Run: headless pygame with SDL's dummy video driver; simulated clock (each Clock.tick advances the game by its frame time, no real sleeping); random seed 0; keys injected as events and as key.get_pressed() state; no mouse input.
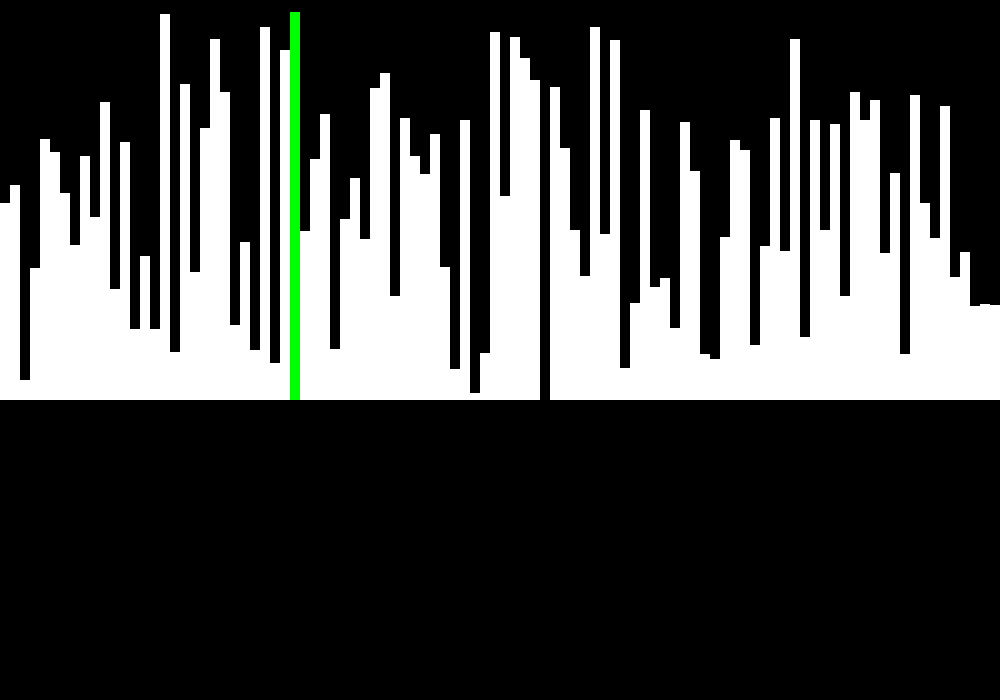
Frame 1 of 4 · flips 1–60 · no input
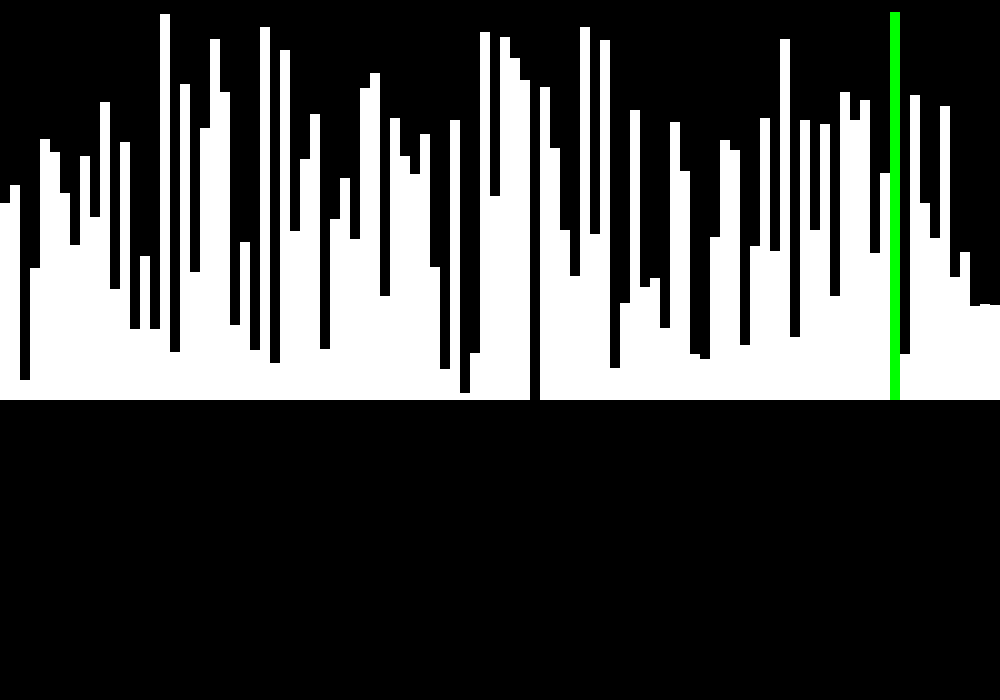
Frame 2 of 4 · flips 61–180 · tapped SPACE, RETURN · held RIGHT (→), D
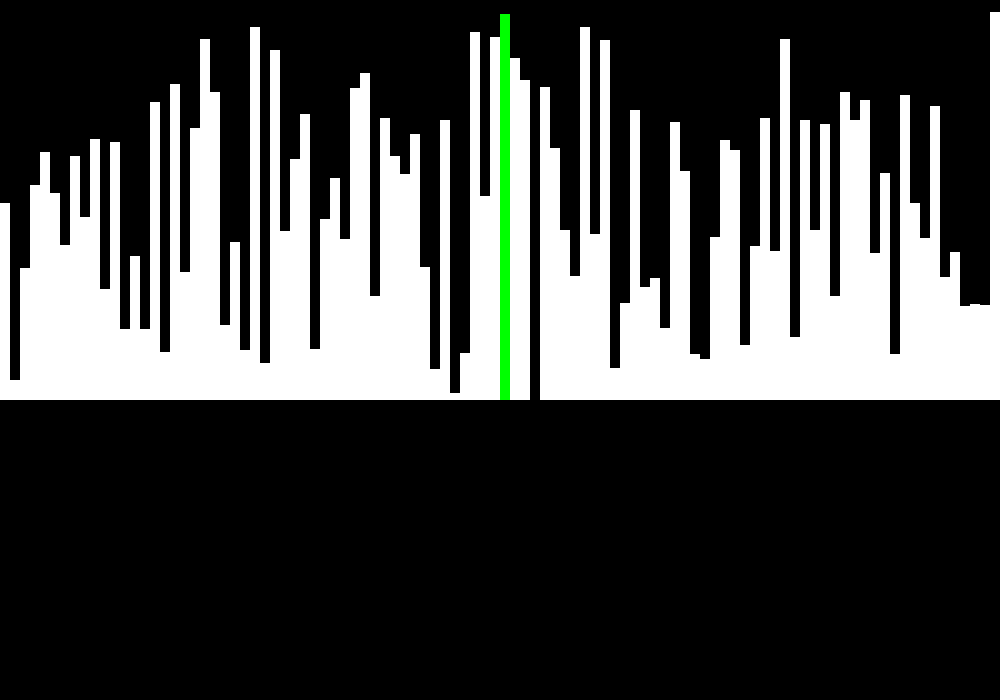
Frame 3 of 4 · flips 181–300 · held DOWN (↓), S
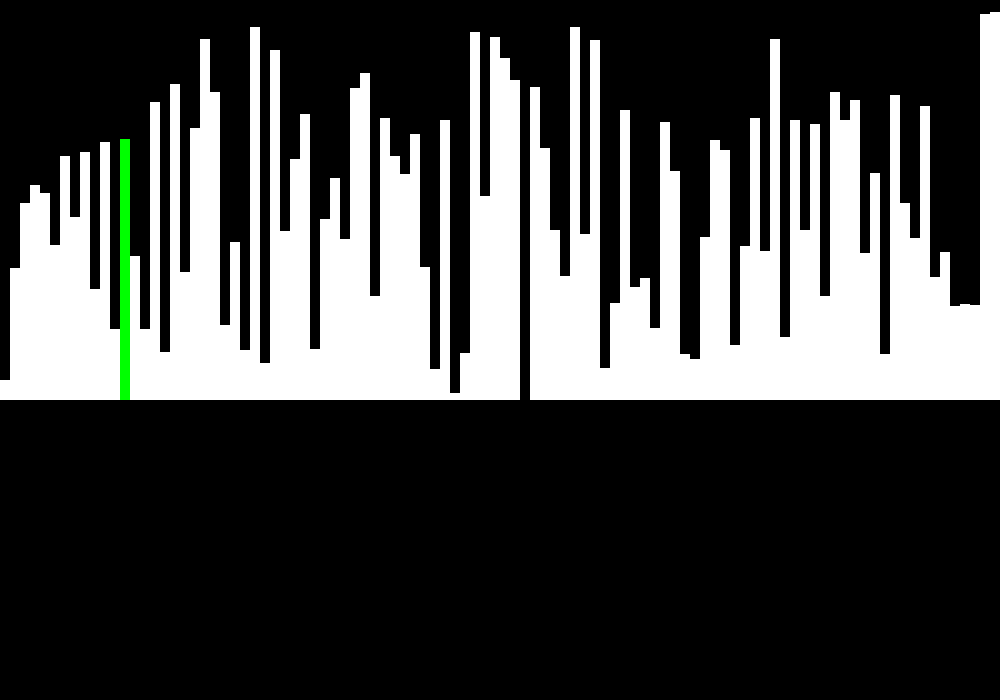
Frame 4 of 4 · flips 301–420 · held LEFT (←), A, UP (↑), W

The pygame program that drew these frames:

import pygame
from random import randint

# Initializing the window
pygame.init()
size = (1000, 700)
window = pygame.display.set_mode((size))
pygame.display.set_caption("Bubble-Sort Visualization")
black = pygame.Color(0, 0, 0)
white = pygame.Color(255, 255, 255)
red = pygame.Color(255, 0, 0)
green = pygame.Color(0, 255, 0)

# Declaring Variables
heightList = []
listLength = 100
numOfSelections = 0
numOfSwaps = 0
swap = False

# coordinate for drawing
xList, y, w = [], 0, size[0]/listLength

# Creating all the random numbers
for i in range(listLength):
    heightList.append(randint(0, 400))
    xList.append(w*i)

# Displaying bars on the window


def draw():
    global xList, y, heightList
    window.fill(black)
    for i in range(listLength):
        pygame.draw.rect(
            window, white, (xList[i], 400-heightList[i], w, heightList[i]), 0)


def buffer():
    for event in pygame.event.get():
        if event.type == pygame.QUIT:
            pygame.quit()


def update_draw():
    pygame.display.update()
    pygame.time.Clock().tick(100000)


# Algorithm
for i in range(listLength-1, 0, -1):
    for j in range(i):
        draw()
        update_draw()

        if swap:
            pygame.draw.rect(
                window, green, (xList[j], 400-heightList[j], w, heightList[j]), 0)
            swap = False
        else:
            pygame.draw.rect(
                window, red, (xList[j], 400-heightList[j], w, heightList[j]), 0)

        update_draw()

        if heightList[j] > heightList[j+1]:
            heightList[j], heightList[j+1] = heightList[j+1], heightList[j]
            swap = True

            numOfSelections += 1
            numOfSwaps += 1

        numOfSelections += 1

        buffer()

# Sort ended

# Print sorted list to console
print(heightList)
print("Selections: {}\nSwaps: {}".format(numOfSelections, numOfSwaps))

# Ending animation
# green going up
for i in range(listLength):
    pygame.draw.rect(
        window, green, (xList[i], 400-heightList[i], w, heightList[i]), 0)
    update_draw()

    buffer()
# green going down
for i in range(listLength-1, -1, -1):
    pygame.draw.rect(
        window, white, (xList[i], 400-heightList[i], w, heightList[i]), 0)
    update_draw()

    buffer()

# Ended
while True:
    buffer()
